Run: headless pygame with SDL's dummy video driver; simulated clock (each Clock.tick advances the game by its frame time, no real sleeping); random seed 0; keys injected as events and as key.get_pressed() state; no mouse input; restart key R tapped at the start of phases 3 and 4.
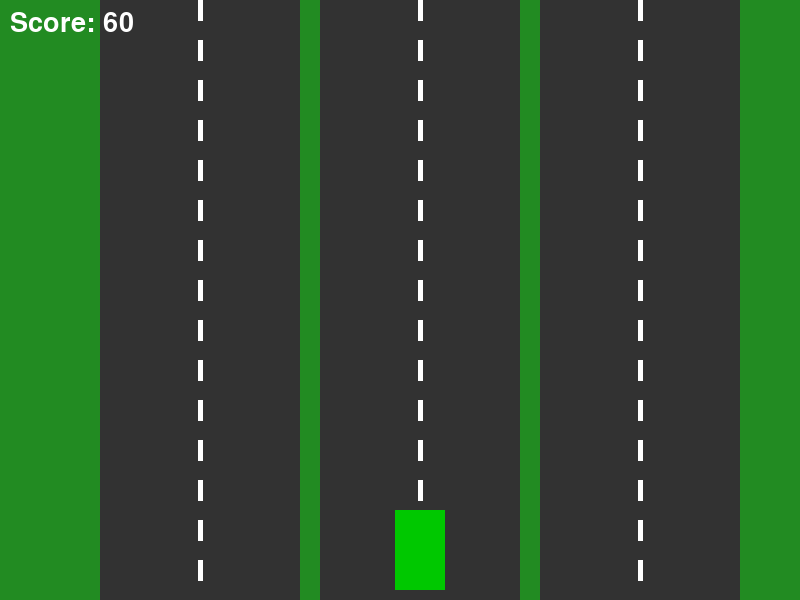
Frame 1 of 4 · flips 1–60 · no input
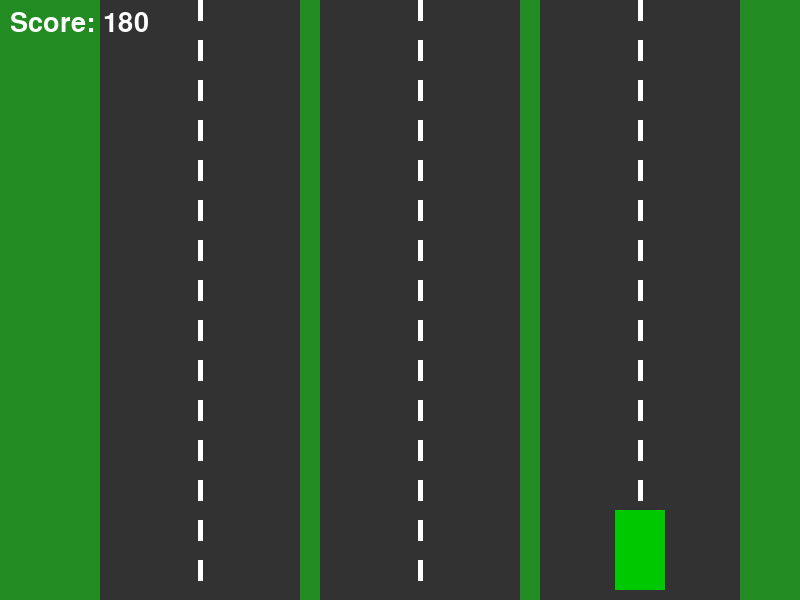
Frame 2 of 4 · flips 61–180 · tapped SPACE, RETURN · held RIGHT (→), D
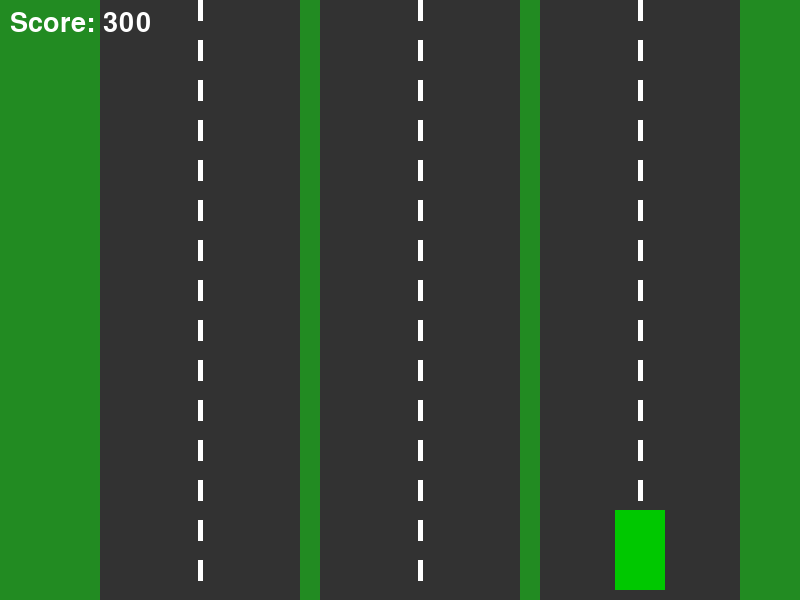
Frame 3 of 4 · flips 181–300 · tapped R · held DOWN (↓), S
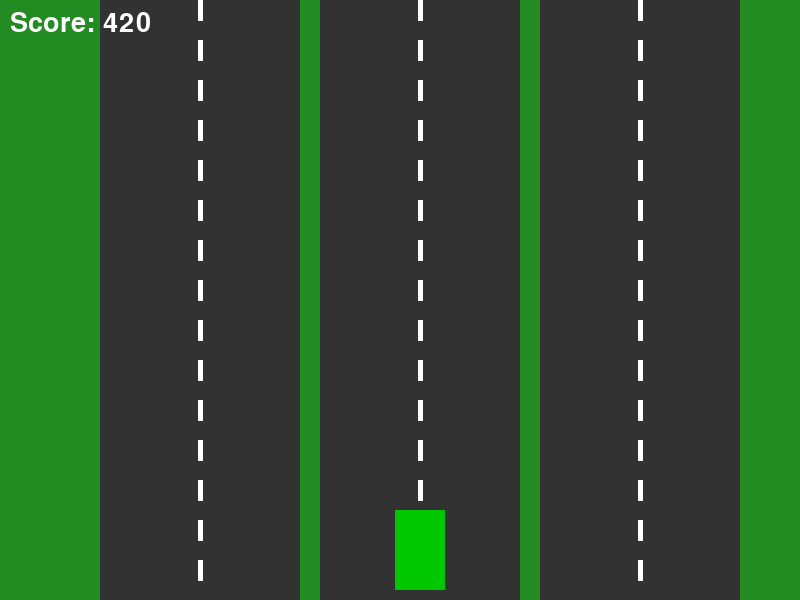
Frame 4 of 4 · flips 301–420 · tapped R · held LEFT (←), A, UP (↑), W

The pygame program that drew these frames:

import pygame
import sys
import random

pygame.init()

# Screen setup
width, height = 800, 600
screen = pygame.display.set_mode((width, height))
pygame.display.set_caption("Three Road with Smooth Movement, Sound, Collision")

# Colors
WHITE = (255, 255, 255)
GRAY = (50, 50, 50)
YELLOW = (255, 255, 0)
BACKGROUND = (34, 139, 34)
RED = (255, 0, 0)
BLUE = (0, 0, 255)
GREEN = (0, 200, 0)
BLACK = (0, 0, 0)

# Clock and Font
clock = pygame.time.Clock()
font = pygame.font.SysFont(None, 40)

# Road dimensions and positions
road_width = 200
road_gap = 20
left_road_x = 100
middle_road_x = left_road_x + road_width + road_gap
right_road_x = middle_road_x + road_width + road_gap
road_x_positions = [left_road_x, middle_road_x, right_road_x]

# Car properties
car_width = 50
car_height = 80
car_speed = 5

# Player car initial position & smooth movement variables
player_x = middle_road_x + (road_width - car_width) // 2
player_y = height - car_height - 10
target_x = player_x
move_speed = 15  # speed of tweening movement
player_color = GREEN

# Opponent cars list
cars = []

# Spawn timer event
SPAWN_EVENT = pygame.USEREVENT + 1
pygame.time.set_timer(SPAWN_EVENT, 1200)

# Score and game status
score = 0
game_over = False

# Arrow animation
arrow_timer = 0
arrow_direction = None  
arrow_duration = 300  


# Functions

def draw_road(x):
    pygame.draw.rect(screen, GRAY, (x, 0, road_width, height))
    for i in range(0, height, 40):
        pygame.draw.line(screen, WHITE, (x + road_width // 2, i), (x + road_width // 2, i + 20), 5)

def spawn_car():
    lane_x = random.choice(road_x_positions)
    car_x = lane_x + (road_width - car_width) // 2
    car_color = random.choice([RED, BLUE, WHITE])
    cars.append({'x': car_x, 'y': -car_height, 'color': car_color})

def move_cars():
    for car in cars:
        car['y'] += car_speed

def draw_cars():
    for car in cars:
        pygame.draw.rect(screen, car['color'], (car['x'], car['y'], car_width, car_height))

def check_collision():
    player_rect = pygame.Rect(player_x, player_y, car_width, car_height)
    for car in cars:
        enemy_rect = pygame.Rect(car['x'], car['y'], car_width, car_height)
        if player_rect.colliderect(enemy_rect):
            return True
    return False

def draw_score():
    score_text = font.render(f"Score: {score}", True, WHITE)
    screen.blit(score_text, (10, 10))

def draw_arrow():
    if arrow_direction is None:
        return
    x_center = player_x + car_width // 2
    y_top = player_y - 40
    if arrow_direction == "left":
        points = [(x_center + 15, y_top), (x_center - 15, y_top + 20), (x_center + 15, y_top + 40)]
    else:  # right
        points = [(x_center - 15, y_top), (x_center + 15, y_top + 20), (x_center - 15, y_top + 40)]
    pygame.draw.polygon(screen, YELLOW, points)

# Main game loop
running = True
while running:
    dt = clock.tick(60)  # milliseconds passed since last frame

    screen.fill(BACKGROUND)

    # Draw roads
    for rx in road_x_positions:
        draw_road(rx)

    for event in pygame.event.get():
        if event.type == pygame.QUIT:
            running = False
        if event.type == SPAWN_EVENT and not game_over:
            spawn_car()

        if event.type == pygame.KEYDOWN:
            if not game_over:
                if event.key == pygame.K_LEFT:
                    if target_x > left_road_x:
                        target_x -= (road_width + road_gap)
                        arrow_direction = "left"
                        arrow_timer = pygame.time.get_ticks()
                        
                if event.key == pygame.K_RIGHT:
                    if target_x < right_road_x:
                        target_x += (road_width + road_gap)
                        arrow_direction = "right"
                        arrow_timer = pygame.time.get_ticks()

            if event.key == pygame.K_r and game_over:
                # Reset game
                player_x = middle_road_x + (road_width - car_width) // 2
                target_x = player_x
                cars.clear()
                score = 0
                game_over = False

    # Smooth tween movement towards target_x
    if player_x < target_x:
        player_x += move_speed
        if player_x > target_x:
            player_x = target_x
    elif player_x > target_x:
        player_x -= move_speed
        if player_x < target_x:
            player_x = target_x

    # Move opponent cars and clean off-screen cars
    if not game_over:
        move_cars()
        cars = [car for car in cars if car['y'] < height]
        score += 1

    draw_cars()

    # Draw player car
    pygame.draw.rect(screen, player_color, (player_x, player_y, car_width, car_height))

    # Check collision
    if not game_over and check_collision():
        game_over = True

    # Draw score
    draw_score()

    # Arrow animation timing
    if arrow_direction:
        if pygame.time.get_ticks() - arrow_timer > arrow_duration:
            arrow_direction = None
        else:
            draw_arrow()

    # Game over message
    if game_over:
        over_text = font.render("Game Over! Press R to Restart", True, RED)
        screen.blit(over_text, (width//2 - over_text.get_width()//2, height//2))

    pygame.display.update()

pygame.quit()
sys.exit()
